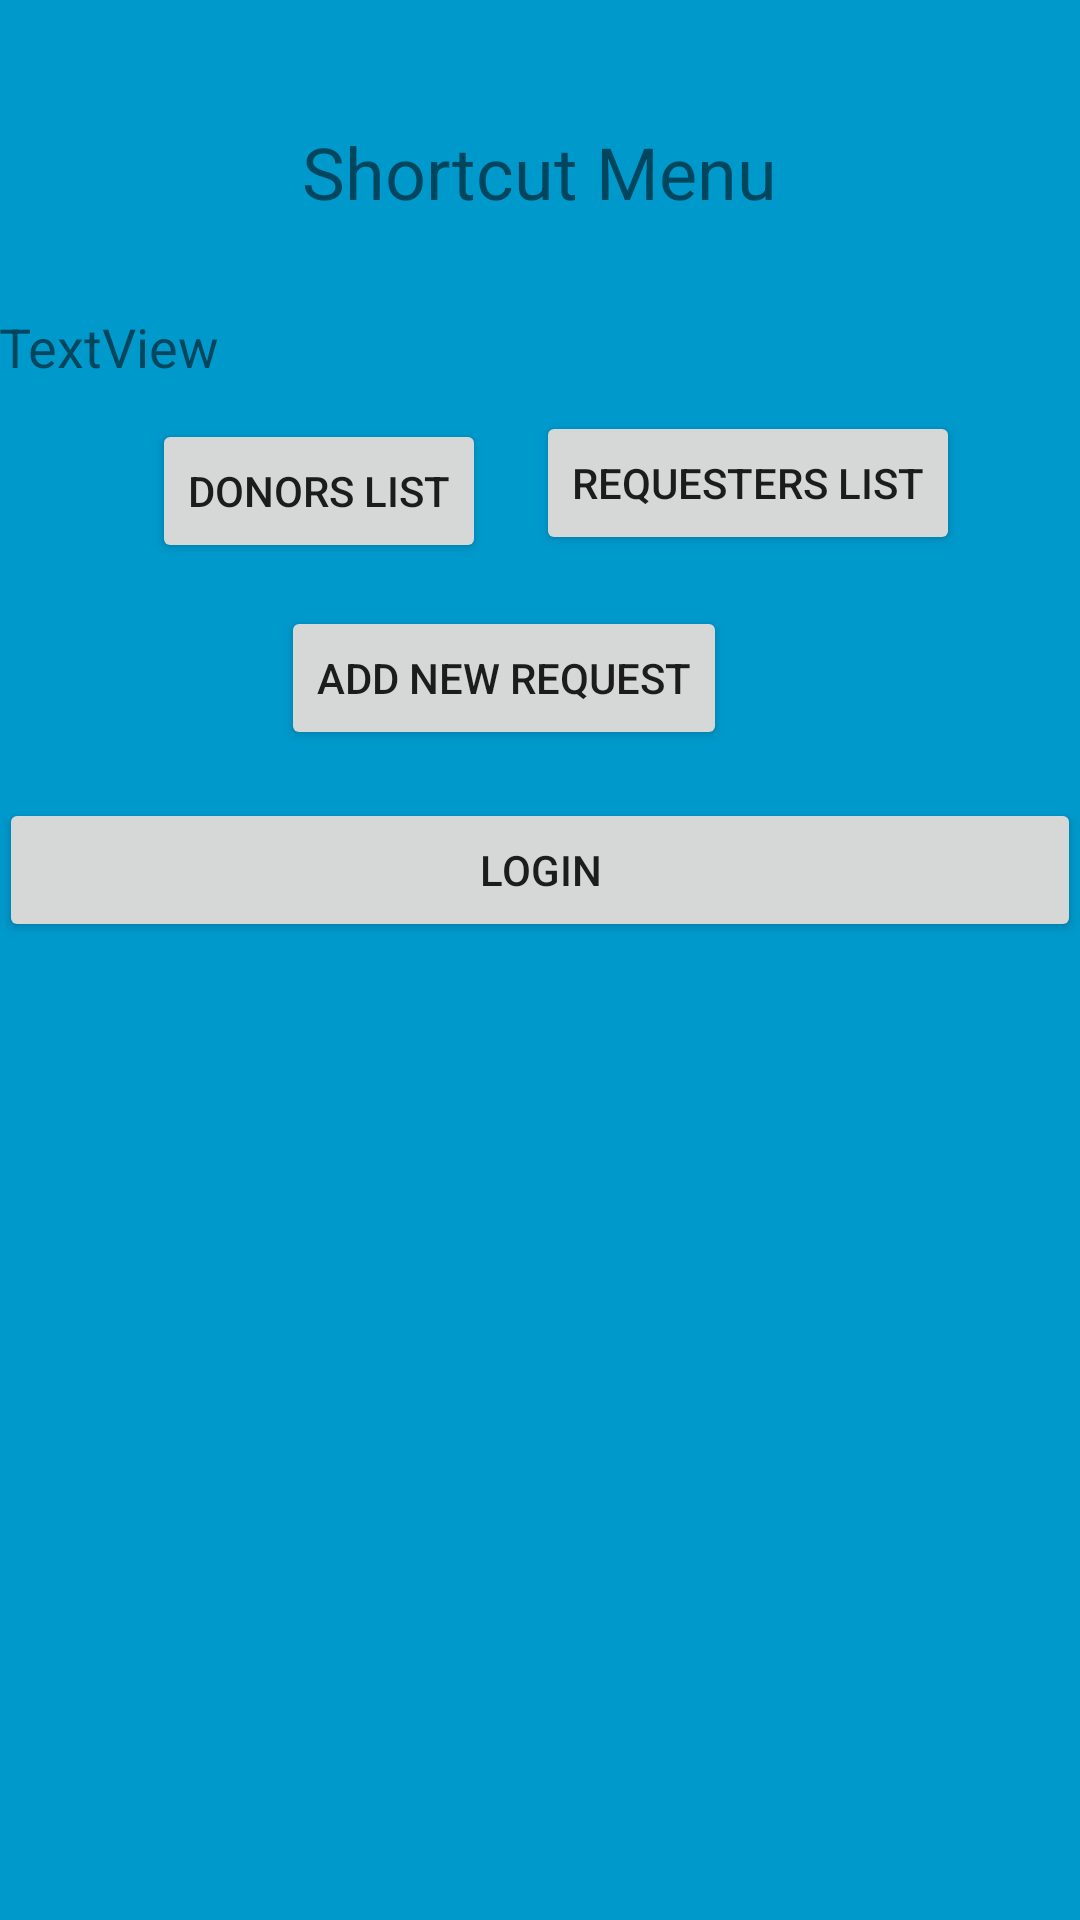

Produce the Android XML layout that renders to this screen, including the resource entries it uses.
<!-- AndroidManifest.xml: application theme AppTheme -->
<!-- res/layout/shortcut.xml -->
<RelativeLayout xmlns:android="http://schemas.android.com/apk/res/android"
    android:layout_width="match_parent"
    android:layout_height="match_parent"
    android:background="#09C"
    android:padding="@dimen/widget_margin">

    <TextView
        android:id="@+id/textView"
        android:layout_width="wrap_content"
        android:layout_height="wrap_content"
        android:layout_alignParentStart="true"
        android:layout_alignParentTop="true"
        android:layout_marginStart="101dp"
        android:layout_marginTop="41dp"
        android:text="@string/shortcut"
        android:textSize="24sp" />

    <Button
        android:id="@+id/donor_btn"
        android:layout_width="wrap_content"
        android:layout_height="wrap_content"
        android:layout_below="@+id/name_widget"
        android:layout_alignParentStart="true"
        android:layout_marginStart="51dp"
        android:layout_marginTop="12dp"
        android:text="@string/donor_list" />

    <Button
        android:id="@+id/requester_btn"
        android:layout_width="wrap_content"
        android:layout_height="wrap_content"
        android:layout_below="@+id/donor_btn"
        android:layout_alignParentStart="true"
        android:layout_marginStart="179dp"
        android:layout_marginTop="-51dp"
        android:text="@string/requester_list" />

    <Button
        android:id="@+id/add_widget"
        android:layout_width="wrap_content"
        android:layout_height="wrap_content"
        android:layout_below="@+id/requester_btn"
        android:layout_alignParentStart="true"
        android:layout_marginStart="94dp"
        android:layout_marginTop="17dp"
        android:text="@string/add_widget" />

    <TextView
        android:id="@+id/name_widget"
        android:layout_width="wrap_content"
        android:layout_height="wrap_content"
        android:layout_below="@+id/textView"
        android:layout_marginTop="30dp"
        android:gravity="center|center_horizontal"
        android:text="TextView"
        android:textAlignment="center"
        android:textSize="18sp" />

    <ListView
        android:id="@+id/list_widget"
        android:layout_width="match_parent"
        android:layout_height="wrap_content"
        android:layout_below="@+id/add_widget"
        android:layout_marginTop="15dp" />

    <Button
        android:id="@+id/login_widget"
        android:layout_width="match_parent"
        android:layout_height="wrap_content"
        android:layout_below="@+id/add_widget"
        android:layout_marginTop="16dp"
        android:text="@string/login"
        android:visibility="visible" />
</RelativeLayout>
<!-- resources referenced by this layout -->
<resources>
  <string name="add_widget">Add New Request</string>
  <string name="donor_list">Donors List</string>
  <string name="login">Login</string>
  <string name="requester_list">Requesters List</string>
  <string name="shortcut">Shortcut Menu</string>
  <style name="AppTheme" parent="Theme.AppCompat.Light.DarkActionBar">
          
  
              
              <item name="colorPrimary">@color/colorPrimary</item>
              <item name="colorPrimaryDark">@color/colorPrimaryDark</item>
              <item name="colorAccent">@color/colorAccent</item>
          </style>
  <!-- not gathered from this repository: default colours our renderer supplied (Android Studio template values) -->
  <color name="colorPrimary">#FF6200EE</color>
  <color name="colorPrimaryDark">#FF3700B3</color>
  <color name="colorAccent">#FF03DAC5</color>
</resources>
